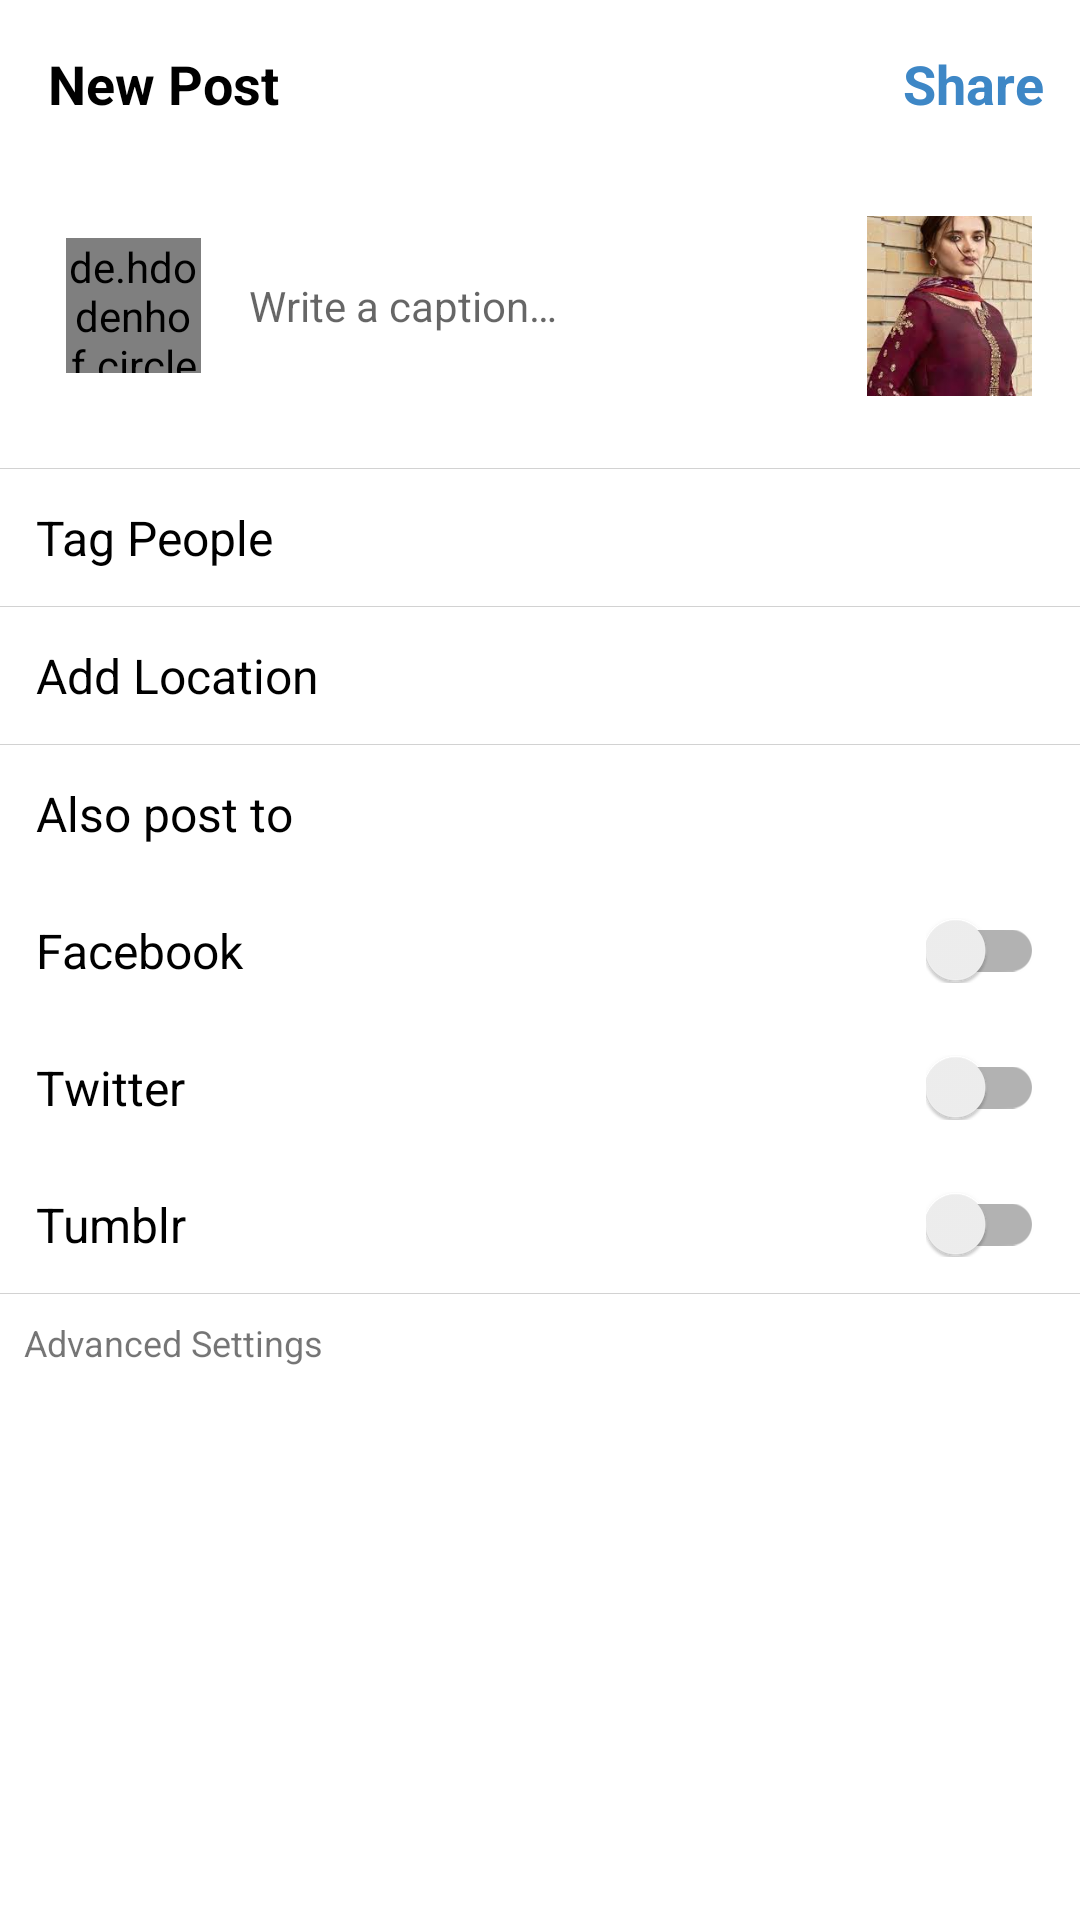

Layout XML and referenced resources for this Android screen:
<!-- AndroidManifest.xml: application theme AppTheme -->
<!-- res/layout/activity_post.xml -->
<?xml version="1.0" encoding="utf-8"?>
<RelativeLayout xmlns:android="http://schemas.android.com/apk/res/android"
    xmlns:tools="http://schemas.android.com/tools"
    android:layout_width="match_parent"
    android:layout_height="match_parent"
    android:background="@color/background"
    tools:context=".PostActivity">

    <include
        android:id="@+id/appBarLayout"
        layout="@layout/toolbar" />

    <androidx.core.widget.NestedScrollView
        android:layout_width="match_parent"
        android:layout_height="match_parent"
        android:layout_below="@id/appBarLayout">

        <RelativeLayout
            android:layout_width="match_parent"
            android:layout_height="match_parent">

            <RelativeLayout
                android:id="@+id/post_caption"
                android:layout_width="match_parent"
                android:layout_height="wrap_content"
                android:layout_margin="16dp">

                <de.hdodenhof.circleimageview.CircleImageView
                    android:id="@+id/profile_picture"
                    android:layout_width="45dp"
                    android:layout_height="45dp"
                    android:layout_centerVertical="true"
                    android:layout_marginStart="6dp"
                    android:src="@drawable/dp" />

                <EditText
                    android:layout_width="match_parent"
                    android:layout_height="wrap_content"
                    android:layout_centerVertical="true"
                    android:layout_marginStart="16dp"
                    android:layout_marginEnd="6dp"
                    android:inputType="text"
                    android:autofillHints="@string/write_a_caption"
                    android:layout_toStartOf="@id/post"
                    android:background="@android:color/transparent"
                    android:layout_toEndOf="@id/profile_picture"
                    android:hint="@string/write_a_caption"
                    android:textSize="14sp" />

                <ImageView
                    android:id="@+id/post"
                    android:layout_width="55dp"
                    android:layout_height="60dp"
                    android:layout_alignParentEnd="true"
                    android:layout_centerVertical="true"
                    android:scaleType="centerCrop"
                    android:contentDescription="@string/share_post"
                    android:src="@drawable/post" />

            </RelativeLayout>


            <View
                android:id="@+id/view1"
                android:layout_width="match_parent"
                android:layout_height="0.3dp"
                android:layout_below="@id/post_caption"
                android:layout_marginTop="8dp"
                android:background="@color/view" />

            <TextView
                android:id="@+id/tag_people"
                android:layout_width="match_parent"
                android:layout_height="wrap_content"
                android:layout_below="@id/view1"
                android:layout_margin="12dp"
                android:text="@string/tag_people"
                android:textColor="@color/textcolor"
                android:textSize="16sp" />

            <View
                android:id="@+id/view2"
                android:layout_width="match_parent"
                android:layout_height="0.3dp"
                android:layout_below="@id/tag_people"
                android:background="@color/view" />


            <TextView
                android:id="@+id/add_location"
                android:layout_width="match_parent"
                android:layout_height="wrap_content"
                android:layout_below="@id/view2"
                android:layout_margin="12dp"
                android:text="@string/add_location"
                android:textColor="@color/textcolor"
                android:textSize="16sp" />

            <View
                android:id="@+id/view3"
                android:layout_width="match_parent"
                android:layout_height="0.3dp"
                android:layout_below="@id/add_location"
                android:background="@color/view" />

            <TextView
                android:id="@+id/also_post"
                android:layout_width="wrap_content"
                android:layout_height="wrap_content"
                android:layout_below="@id/view3"
                android:layout_margin="12dp"
                android:text="@string/also_post_to"
                android:textColor="@color/textcolor"
                android:textSize="16sp" />

            <RelativeLayout
                android:id="@+id/facebook"
                android:layout_width="match_parent"
                android:layout_height="wrap_content"
                android:layout_below="@id/also_post">

                <TextView
                    android:id="@+id/facebook_txt"
                    android:layout_width="wrap_content"
                    android:layout_height="wrap_content"
                    android:layout_alignParentStart="true"
                    android:layout_marginTop="12dp"
                    android:layout_marginStart="12dp"
                    android:layout_marginBottom="12dp"
                    android:text="@string/facebook"
                    android:layout_toStartOf="@+id/facebook_switch"
                    android:textColor="@color/textcolor"
                    android:textSize="16sp" />

                <androidx.appcompat.widget.SwitchCompat
                    android:id="@+id/facebook_switch"
                    android:layout_width="wrap_content"
                    android:layout_height="wrap_content"
                    android:layout_alignParentEnd="true"
                    android:layout_alignTop="@+id/facebook_txt"
                    android:layout_alignBottom="@+id/facebook_txt"
                    android:layout_marginEnd="12dp" />

            </RelativeLayout>

            <RelativeLayout
                android:id="@+id/twitter"
                android:layout_width="match_parent"
                android:layout_height="wrap_content"
                android:layout_below="@id/facebook">

                <TextView
                    android:id="@+id/twitter_txt"
                    android:layout_width="wrap_content"
                    android:layout_height="wrap_content"
                    android:layout_alignParentStart="true"
                    android:layout_marginTop="12dp"
                    android:layout_marginStart="12dp"
                    android:layout_marginBottom="12dp"
                    android:layout_toStartOf="@+id/twitter_switch"
                    android:text="@string/twitter"
                    android:textColor="@color/textcolor"
                    android:textSize="16sp" />

                <androidx.appcompat.widget.SwitchCompat
                    android:id="@+id/twitter_switch"
                    android:layout_width="wrap_content"
                    android:layout_height="wrap_content"
                    android:layout_alignParentEnd="true"
                    android:layout_alignTop="@+id/twitter_txt"
                    android:layout_alignBottom="@+id/twitter_txt"
                    android:layout_marginEnd="12dp" />

            </RelativeLayout>

            <RelativeLayout
                android:id="@+id/tumblr"
                android:layout_width="match_parent"
                android:layout_height="wrap_content"
                android:gravity="center"
                android:layout_below="@id/twitter">

                <TextView
                    android:id="@+id/tumblr_txt"
                    android:layout_width="wrap_content"
                    android:layout_height="wrap_content"
                    android:layout_alignParentStart="true"
                    android:layout_marginTop="12dp"
                    android:layout_marginStart="12dp"
                    android:layout_marginBottom="12dp"
                    android:layout_toStartOf="@+id/tumblr_switch"
                    android:text="@string/tumblr"
                    android:textColor="@color/textcolor"
                    android:textSize="16sp" />

                <androidx.appcompat.widget.SwitchCompat
                    android:id="@+id/tumblr_switch"
                    android:layout_width="wrap_content"
                    android:layout_height="wrap_content"
                    android:layout_alignParentEnd="true"
                    android:layout_alignTop="@+id/tumblr_txt"
                    android:layout_alignBottom="@+id/tumblr_txt"
                    android:layout_marginEnd="12dp"/>

            </RelativeLayout>

            <View
                android:id="@+id/view4"
                android:layout_width="match_parent"
                android:layout_height="0.3dp"
                android:layout_below="@id/tumblr"
                android:background="@color/view" />

            <TextView
                android:id="@+id/advanced_settings"
                android:layout_width="wrap_content"
                android:layout_height="wrap_content"
                android:layout_below="@id/view4"
                android:layout_margin="8dp"
                android:text="@string/advanced_settings"
                android:textSize="12sp" />
        </RelativeLayout>

    </androidx.core.widget.NestedScrollView>


</RelativeLayout>
<!-- res/layout/toolbar.xml (included above) -->
<?xml version="1.0" encoding="utf-8"?>
<com.google.android.material.appbar.AppBarLayout xmlns:android="http://schemas.android.com/apk/res/android"
    android:layout_width="match_parent"
    android:layout_height="wrap_content">

    <androidx.appcompat.widget.Toolbar
        android:layout_width="match_parent"
        android:layout_height="?android:actionBarSize"
        android:id="@+id/toolbar"
        android:background="?attr/colorPrimary">

        <RelativeLayout
            android:layout_width="match_parent"
            android:layout_height="wrap_content">

            <TextView
                android:layout_width="wrap_content"
                android:layout_height="wrap_content"
                android:layout_alignParentStart="true"
                android:layout_toStartOf="@+id/share"
                android:text="@string/new_post"
                android:textColor="@color/textcolor"
                android:textSize="18sp"
                android:textStyle="bold" />

            <TextView
                android:id="@+id/share"
                android:layout_width="wrap_content"
                android:layout_height="wrap_content"
                android:layout_alignParentEnd="true"
                android:layout_marginEnd="12dp"
                android:text="@string/share"
                android:textColor="@color/colorAccent"
                android:textSize="18sp"
                android:textStyle="bold" />

        </RelativeLayout>

    </androidx.appcompat.widget.Toolbar>

</com.google.android.material.appbar.AppBarLayout>
<!-- resources referenced by this layout -->
<resources>
  <color name="background">#FFFFFF</color>
  <color name="colorAccent">#3E87C6</color>
  <color name="textcolor">#000000</color>
  <color name="view">#d2d2d2</color>
  <!-- drawable post: jpg bitmap (drawable, 9340 bytes) -->
  <string name="add_location">Add Location</string>
  <string name="advanced_settings">Advanced Settings</string>
  <string name="also_post_to">Also post to</string>
  <string name="facebook">Facebook</string>
  <string name="new_post">New Post</string>
  <string name="share">Share</string>
  <string name="share_post">Share post</string>
  <string name="tag_people">Tag People</string>
  <string name="tumblr">Tumblr</string>
  <string name="twitter">Twitter</string>
  <string name="write_a_caption">Write a caption…</string>
  <style name="AppTheme" parent="Theme.AppCompat.Light.NoActionBar">
          
          <item name="colorPrimary">@color/colorPrimary</item>
          <item name="colorPrimaryDark">#EFEFEF</item>
          <item name="colorAccent">@color/colorAccent</item>
      </style>
  <color name="colorPrimary">#FFFF</color>
</resources>
